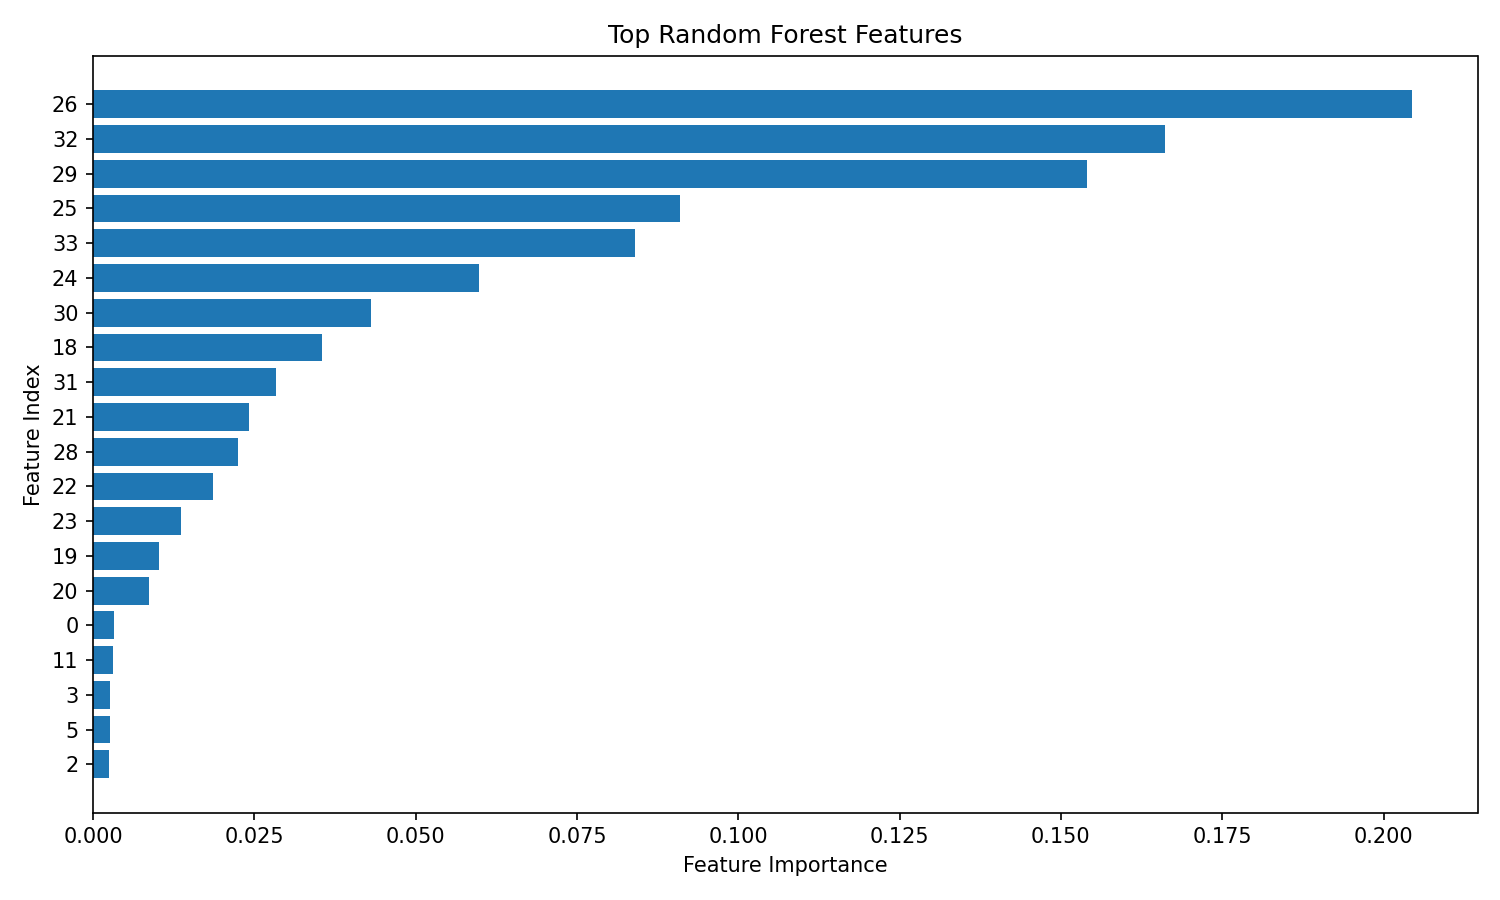

The table this chart was drawn from, first rows:
feature_index, importance
26, 0.2043
32, 0.1661
29, 0.1541
25, 0.09096
33, 0.08396
24, 0.0598
30, 0.04311
18, 0.03553
31, 0.02831
21, 0.02418
28, 0.0225
22, 0.01863
23, 0.01371
19, 0.01022
20, 0.008644
0, 0.003284
11, 0.003018
3, 0.002612
5, 0.002564
2, 0.002472
4, 0.002343
10, 0.002319
12, 0.002313
9, 0.002305
1, 0.002238
27, 0.00212
6, 0.002088
8, 0.001447
7, 0.001405
16, 0.001012
15, 0.0008016
14, 0.0006768
13, 0.0006272
17, 0.0003236
